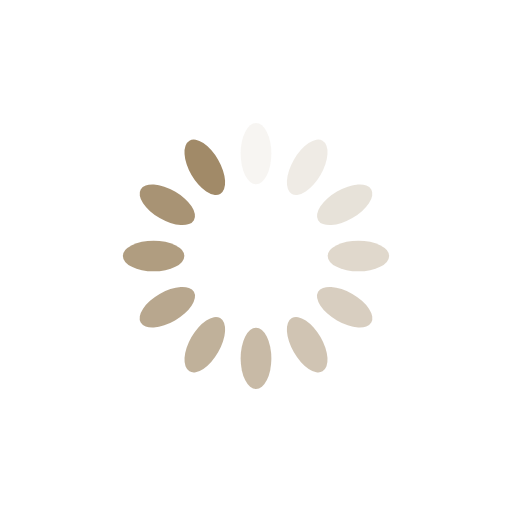
t = 0.00 s
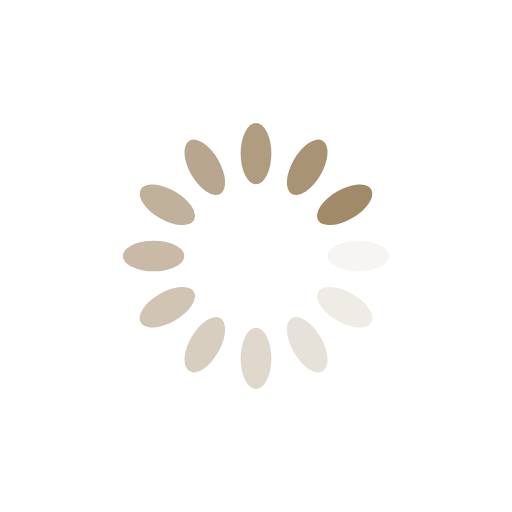
t = 0.25 s
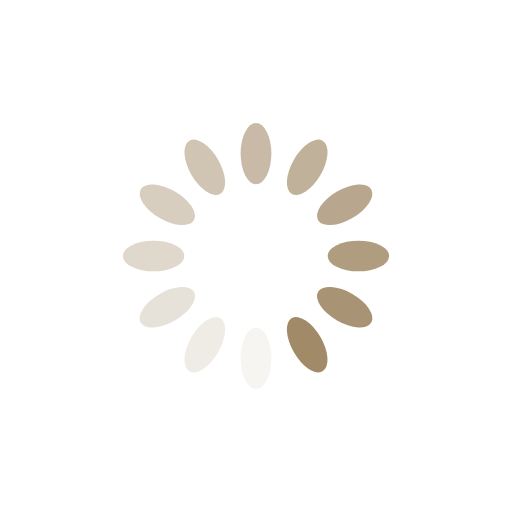
t = 0.50 s
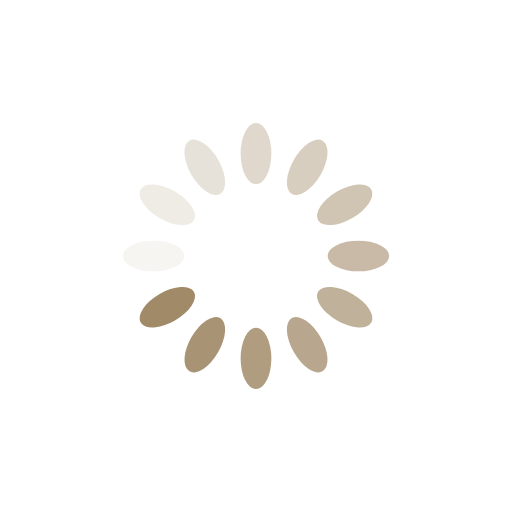
t = 0.75 s

The animated SVG that drew these frames (rendered in a browser with its animation timeline set to each time). Animation: 12 SMIL elements (animate=12); one cycle of 1.00 s, repeats indefinitely.

<?xml version="1.0" encoding="utf-8"?>
<svg xmlns="http://www.w3.org/2000/svg" xmlns:xlink="http://www.w3.org/1999/xlink" style="margin: auto; background: rgb(255, 255, 255); display: block; shape-rendering: auto;" width="200px" height="200px" viewBox="0 0 100 100" preserveAspectRatio="xMidYMid">
<g transform="rotate(0 50 50)">
  <rect x="47" y="24" rx="3" ry="6" width="6" height="12" fill="#a18a68">
    <animate attributeName="opacity" values="1;0" keyTimes="0;1" dur="1s" begin="-0.9166666666666666s" repeatCount="indefinite"></animate>
  </rect>
</g><g transform="rotate(30 50 50)">
  <rect x="47" y="24" rx="3" ry="6" width="6" height="12" fill="#a18a68">
    <animate attributeName="opacity" values="1;0" keyTimes="0;1" dur="1s" begin="-0.8333333333333334s" repeatCount="indefinite"></animate>
  </rect>
</g><g transform="rotate(60 50 50)">
  <rect x="47" y="24" rx="3" ry="6" width="6" height="12" fill="#a18a68">
    <animate attributeName="opacity" values="1;0" keyTimes="0;1" dur="1s" begin="-0.75s" repeatCount="indefinite"></animate>
  </rect>
</g><g transform="rotate(90 50 50)">
  <rect x="47" y="24" rx="3" ry="6" width="6" height="12" fill="#a18a68">
    <animate attributeName="opacity" values="1;0" keyTimes="0;1" dur="1s" begin="-0.6666666666666666s" repeatCount="indefinite"></animate>
  </rect>
</g><g transform="rotate(120 50 50)">
  <rect x="47" y="24" rx="3" ry="6" width="6" height="12" fill="#a18a68">
    <animate attributeName="opacity" values="1;0" keyTimes="0;1" dur="1s" begin="-0.5833333333333334s" repeatCount="indefinite"></animate>
  </rect>
</g><g transform="rotate(150 50 50)">
  <rect x="47" y="24" rx="3" ry="6" width="6" height="12" fill="#a18a68">
    <animate attributeName="opacity" values="1;0" keyTimes="0;1" dur="1s" begin="-0.5s" repeatCount="indefinite"></animate>
  </rect>
</g><g transform="rotate(180 50 50)">
  <rect x="47" y="24" rx="3" ry="6" width="6" height="12" fill="#a18a68">
    <animate attributeName="opacity" values="1;0" keyTimes="0;1" dur="1s" begin="-0.4166666666666667s" repeatCount="indefinite"></animate>
  </rect>
</g><g transform="rotate(210 50 50)">
  <rect x="47" y="24" rx="3" ry="6" width="6" height="12" fill="#a18a68">
    <animate attributeName="opacity" values="1;0" keyTimes="0;1" dur="1s" begin="-0.3333333333333333s" repeatCount="indefinite"></animate>
  </rect>
</g><g transform="rotate(240 50 50)">
  <rect x="47" y="24" rx="3" ry="6" width="6" height="12" fill="#a18a68">
    <animate attributeName="opacity" values="1;0" keyTimes="0;1" dur="1s" begin="-0.25s" repeatCount="indefinite"></animate>
  </rect>
</g><g transform="rotate(270 50 50)">
  <rect x="47" y="24" rx="3" ry="6" width="6" height="12" fill="#a18a68">
    <animate attributeName="opacity" values="1;0" keyTimes="0;1" dur="1s" begin="-0.16666666666666666s" repeatCount="indefinite"></animate>
  </rect>
</g><g transform="rotate(300 50 50)">
  <rect x="47" y="24" rx="3" ry="6" width="6" height="12" fill="#a18a68">
    <animate attributeName="opacity" values="1;0" keyTimes="0;1" dur="1s" begin="-0.08333333333333333s" repeatCount="indefinite"></animate>
  </rect>
</g><g transform="rotate(330 50 50)">
  <rect x="47" y="24" rx="3" ry="6" width="6" height="12" fill="#a18a68">
    <animate attributeName="opacity" values="1;0" keyTimes="0;1" dur="1s" begin="0s" repeatCount="indefinite"></animate>
  </rect>
</g>
<!-- [ldio] generated by https://loading.io/ --></svg>
